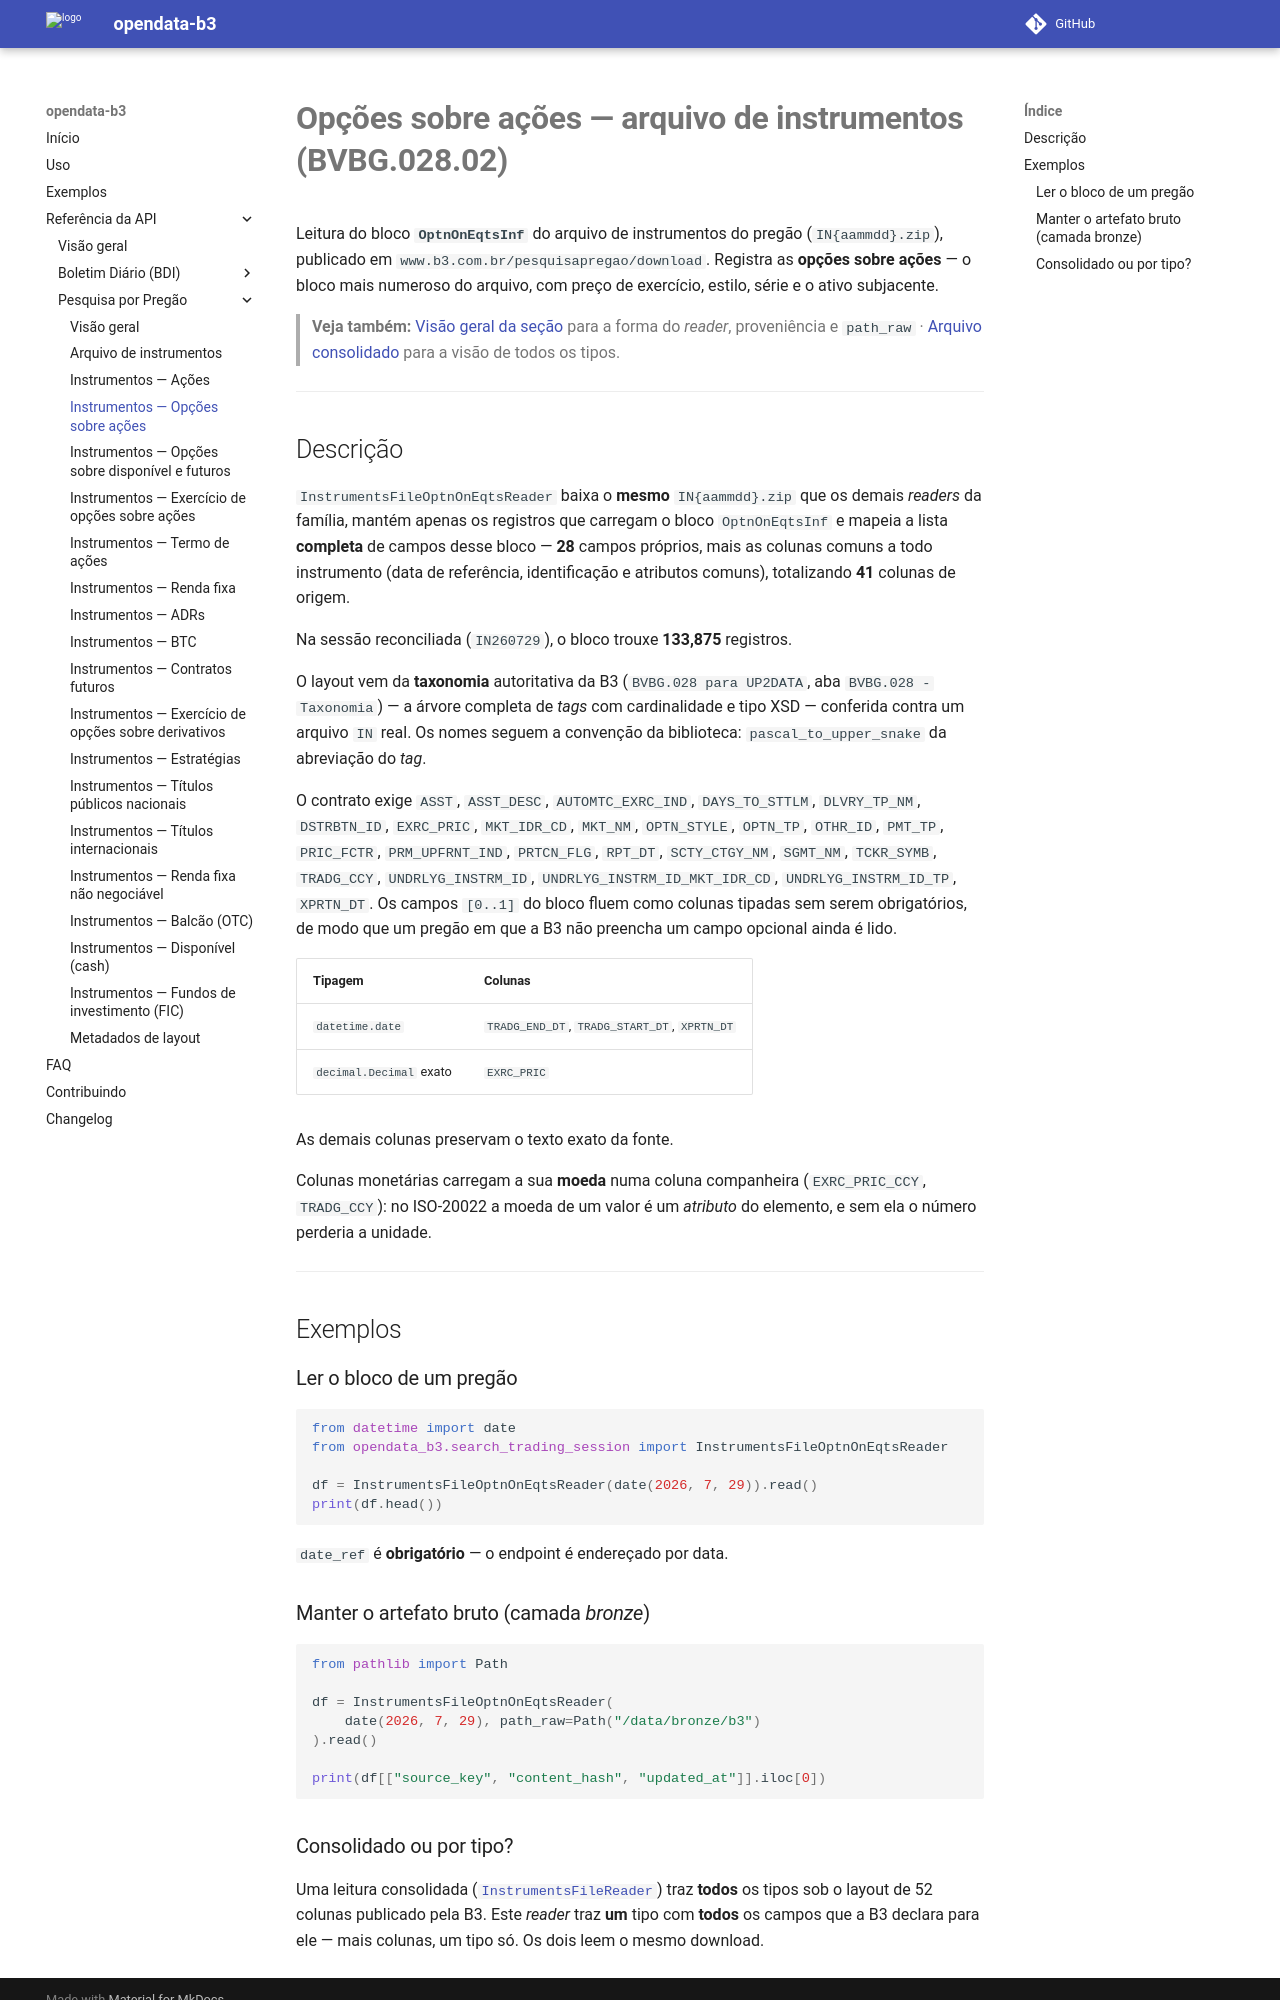

repository: guilhermegor/opendata-b3 · page: 0.3/api/search_trading_session/instruments_file_optn_on_eqts/index.html · generator: mkdocs

# **Opções sobre ações — arquivo de instrumentos (BVBG.028.02)**

Leitura do bloco **`OptnOnEqtsInf`** do arquivo de instrumentos do pregão (`IN{aammdd}.zip`),
publicado em `www.b3.com.br/pesquisapregao/download`. Registra as **opções sobre ações** — o bloco mais numeroso do arquivo, com preço de exercício, estilo, série e o ativo subjacente.

> **Veja também:** [Visão geral da seção](index.md) para a forma do _reader_, proveniência e
> `path_raw` · [Arquivo consolidado](instruments_file.md) para a visão de todos os tipos.

---

## Descrição

`InstrumentsFileOptnOnEqtsReader` baixa o **mesmo** `IN{aammdd}.zip` que os demais _readers_ da família, mantém apenas
os registros que carregam o bloco `OptnOnEqtsInf` e mapeia a lista **completa** de campos desse
bloco — **28** campos próprios, mais as colunas comuns a todo instrumento (data de
referência, identificação e atributos comuns), totalizando **41** colunas de origem.

Na sessão reconciliada (`IN260729`), o bloco trouxe **133,875** registros.

O layout vem da **taxonomia** autoritativa da B3 (`BVBG.028 para UP2DATA`, aba
`BVBG.028 - Taxonomia`) — a árvore completa de _tags_ com cardinalidade e tipo XSD — conferida
contra um arquivo `IN` real. Os nomes seguem a convenção da biblioteca:
`pascal_to_upper_snake` da abreviação do _tag_.

O contrato exige `ASST`, `ASST_DESC`, `AUTOMTC_EXRC_IND`, `DAYS_TO_STTLM`, `DLVRY_TP_NM`, `DSTRBTN_ID`, `EXRC_PRIC`, `MKT_IDR_CD`, `MKT_NM`, `OPTN_STYLE`, `OPTN_TP`, `OTHR_ID`, `PMT_TP`, `PRIC_FCTR`, `PRM_UPFRNT_IND`, `PRTCN_FLG`, `RPT_DT`, `SCTY_CTGY_NM`, `SGMT_NM`, `TCKR_SYMB`, `TRADG_CCY`, `UNDRLYG_INSTRM_ID`, `UNDRLYG_INSTRM_ID_MKT_IDR_CD`, `UNDRLYG_INSTRM_ID_TP`, `XPRTN_DT`. Os campos `[0..1]` do bloco fluem como colunas tipadas sem serem
obrigatórios, de modo que um pregão em que a B3 não preencha um campo opcional ainda é lido.

| Tipagem | Colunas |
|---------|---------|
| `datetime.date` | `TRADG_END_DT`, `TRADG_START_DT`, `XPRTN_DT` |
| `decimal.Decimal` exato | `EXRC_PRIC` |

As demais colunas preservam o texto exato da fonte.

Colunas monetárias carregam a sua **moeda** numa coluna companheira (`EXRC_PRIC_CCY`, `TRADG_CCY`): no ISO-20022 a moeda de um valor é um *atributo* do elemento, e sem ela o número perderia a unidade.

---

## Exemplos

### Ler o bloco de um pregão

```python
from datetime import date
from opendata_b3.search_trading_session import InstrumentsFileOptnOnEqtsReader

df = InstrumentsFileOptnOnEqtsReader(date(2026, 7, 29)).read()
print(df.head())
```

`date_ref` é **obrigatório** — o endpoint é endereçado por data.

### Manter o artefato bruto (camada _bronze_)

```python
from pathlib import Path

df = InstrumentsFileOptnOnEqtsReader(
    date(2026, 7, 29), path_raw=Path("/data/bronze/b3")
).read()

print(df[["source_key", "content_hash", "updated_at"]].iloc[0])
```
